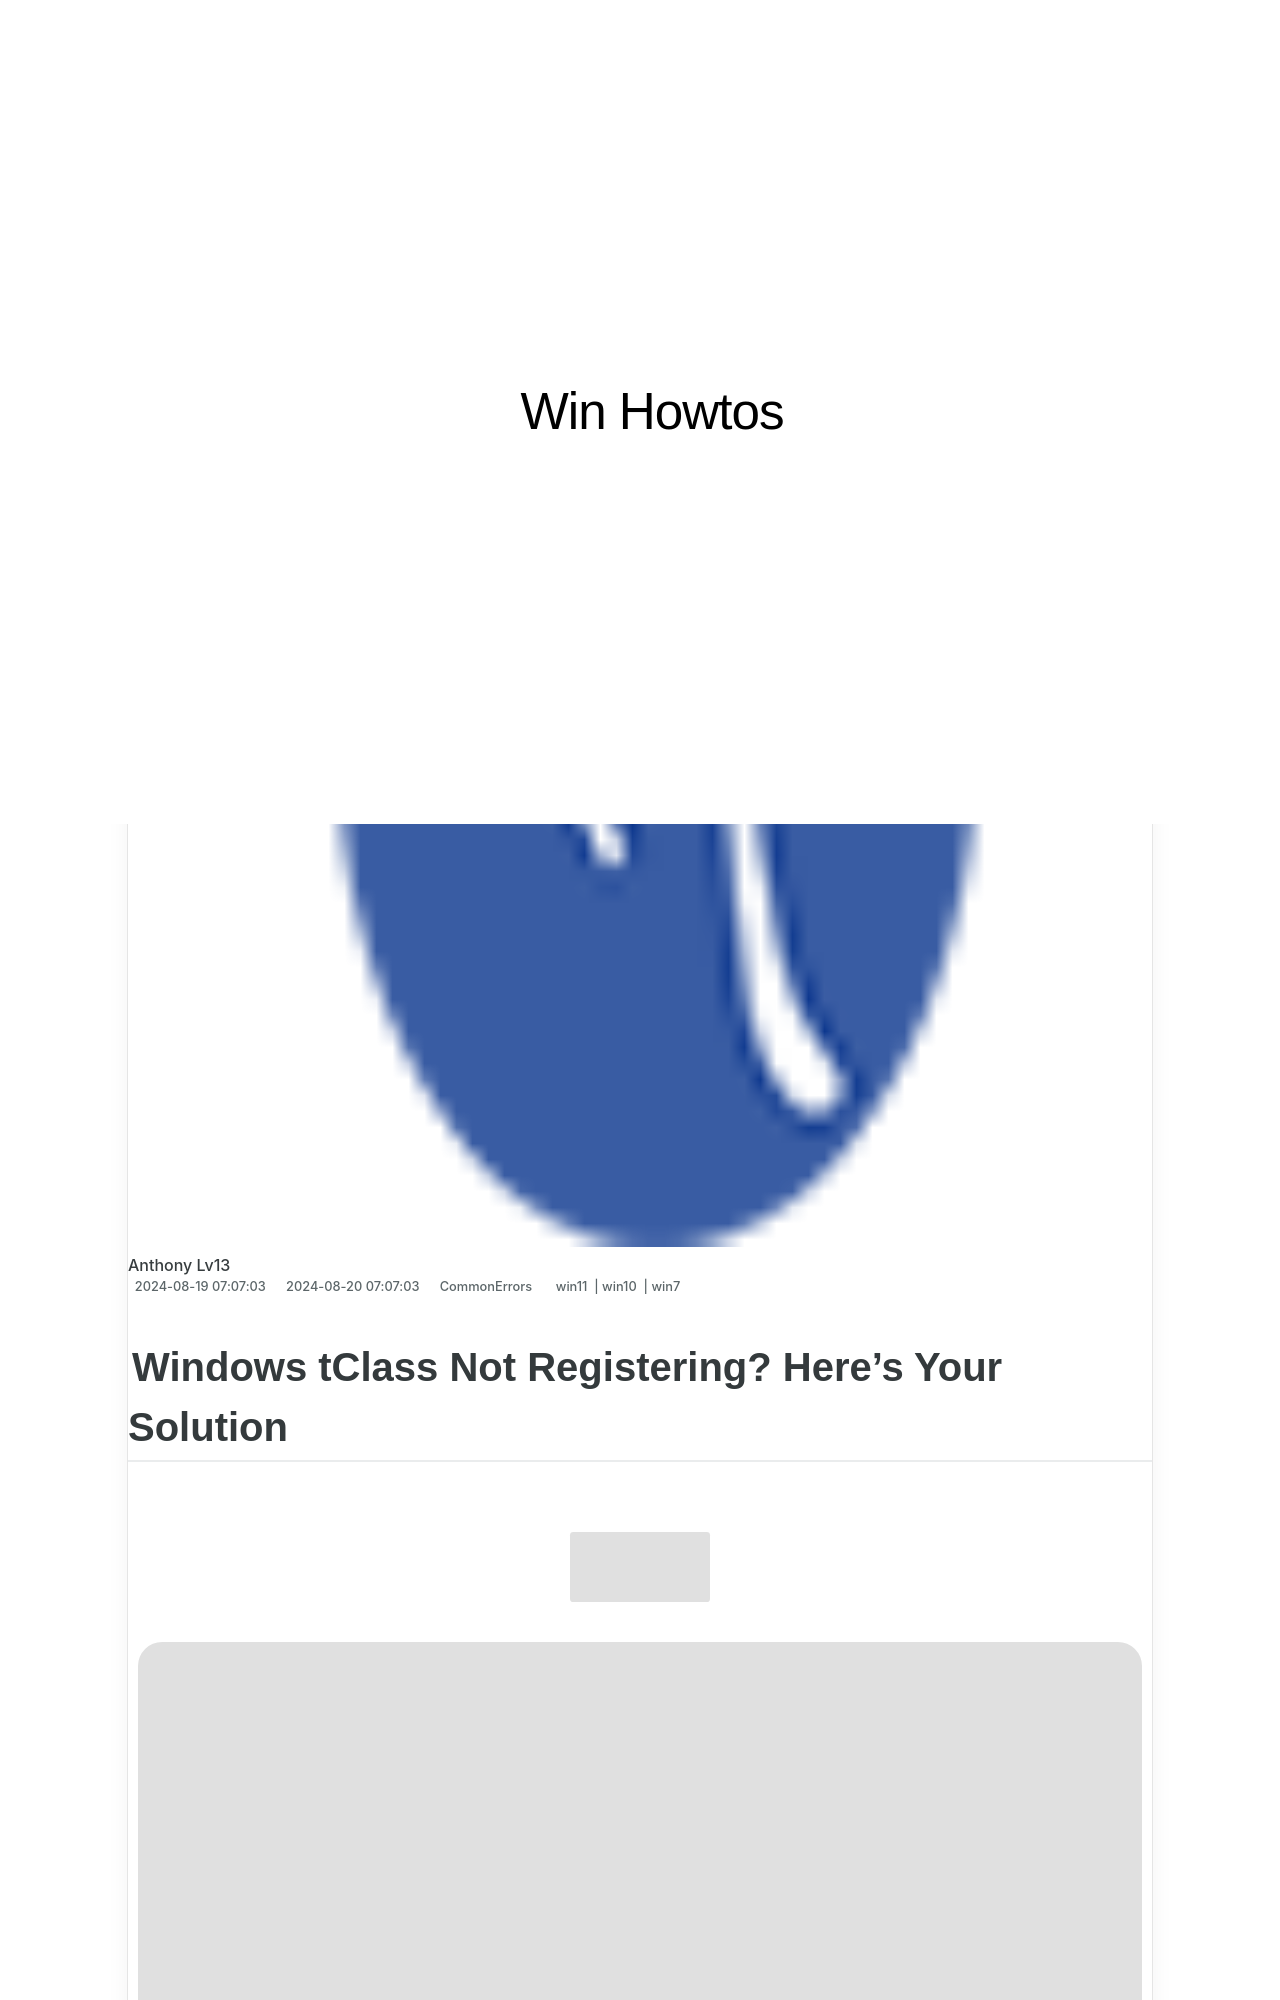

repository: techidaily/site-win-howtos · page: 1723200749767-windows-tclass-not-registering-heres-your-solution/index.html · generator: jekyll

---
title: Windows tClass Not Registering? Here's Your Solution!
date: 2024-08-19T07:07:03.362Z
updated: 2024-08-20T07:07:03.362Z
tags:
  - win11
  - win10
  - win7
categories:
  - CommonErrors
description: This Article Describes Windows tClass Not Registering? Here's Your Solution!
excerpt: This Article Describes Windows tClass Not Registering? Here's Your Solution!
thumbnail: https://thmb.techidaily.com/514117a3021a33f37a1de87989ac5aafb2c56d537f2dcd6dd1e7e40ca67a9fa0.jpg
---
